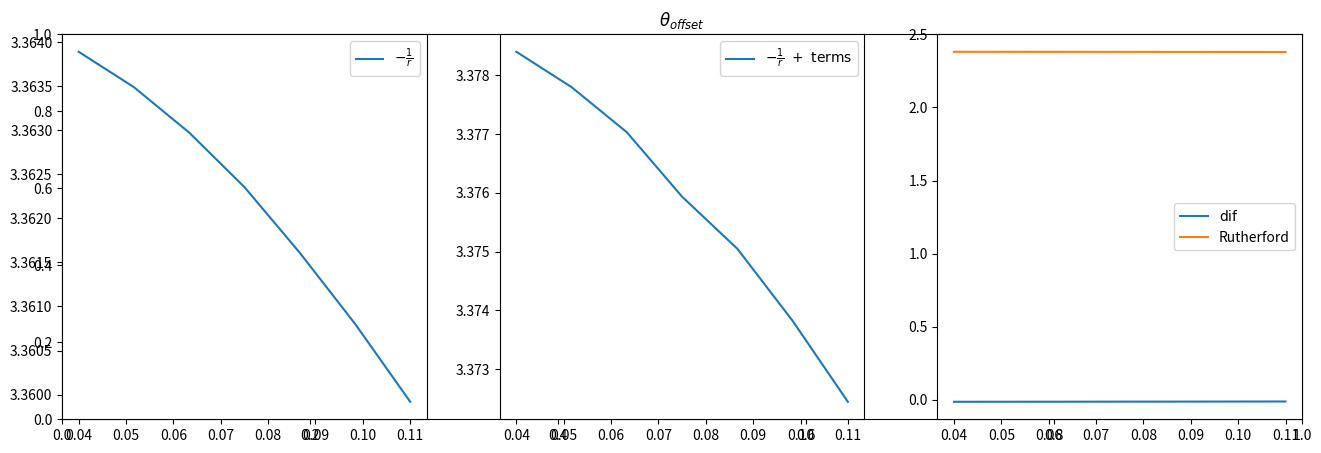

Recreate this plot in Python.
import numpy as np
import matplotlib.pyplot as plt
from scipy.optimize import brentq
from scipy.integrate import quad, dblquad

from sys import argv



alphaI=0.28125
alphaN=1.38
m=0
Io=0.904#
B=0.51/2.0#0.51/2

mu=1.0 #a.u.
hbar=1.0 #a.u.

h=2.0*np.pi
c=137.0
lam=735.0/0.0529

Z=2
omega=h*c/lam #
number=0.0#float(argv[1])
#gamma=float(argv[1])
#print("gamma_D=",gamma)


f=np.linspace(0.04,0.11,7)

angle=np.zeros(len(f))
anglec=np.zeros(len(f))


Factor=24.18884 #time[as]/a.u.

#------------------------------------------Energy factor-------------------------------------------
#D=0 #Dissipation

def I(F):
    
    return Io + ((alphaN-alphaI)*F**2)/(2.)

def V(r):
    return -1./r


def Vc(r,r_0):
    return -1./r-(1./r)*(1+r/(2*r_0))*np.exp(-r/r_0)


r=np.linspace(B,1E4)


#R=np.linspace(0.01,B)
#for i in range(len(f)-1):
#    func_r=2*B*(pow(R,4)-pow(B*R,2) -pow(R,4)*V(R)/I(f[i]) )**(-0.5)
#    plt.plot(R,func_r,label="$ F =$"+str(f[i]))
#plt.legend()
#plt.show()

for i in range(len(f)):

    func1=lambda r: 1./np.sqrt(2*r**4*abs(I(f[i])-V(r)-0.5/r**2))
    
    angle[i]=quad(func1,B,np.inf)[0]#-np.pi/2

    func2=lambda r: (1./r**2)/np.sqrt(2*abs(I(f[i])-Vc(r,B)-0.5/r**2))
    anglec[i]=quad(func2,B,np.inf)[0]#-np.pi/2


#2*B*(r**4-(B*r)**2 -(r**4)*V(r)/I(f[i]))**(-0.5)#*
#2*B*(r**4-(B*r)**2 -(r**4)*Vc(r,B)/I(f[i]) )**(-0.5)#*


plt.figure(figsize=(16,5))
plt.title("$ \\theta_{offset} $")
plt.subplot(131)
plt.plot(f,angle,label="$ -\\frac{1}{r}$")
plt.legend()
plt.subplot(132)
plt.plot(f,anglec,label="$ -\\frac{1}{r}\ +\ \mathrm{terms} $")
plt.legend()
plt.subplot(133)
plt.plot(f,(angle-anglec),label="$ \mathrm{dif} $")#*180/np.pi
plt.legend()
plt.savefig("angle.png")
plt.show()


#for i in range(len(f)):
#    r=np.linspace(B,1000)
#    fr=np.sqrt(abs(2*(I(f[i])-Vc(r,B)-0.5/r**2)))
#    plt.plot(r,fr)
#    if(fr.any()<0):
#        print("hay algo negativo")
#plt.grid()
#plt.show()
#

angle=np.arccos(-1/np.sqrt(1+I(f)))#2*np.arccos(1/(2*B*I(f)))
plt.plot(f,angle,label="Rutherford")
plt.legend()
plt.show()






